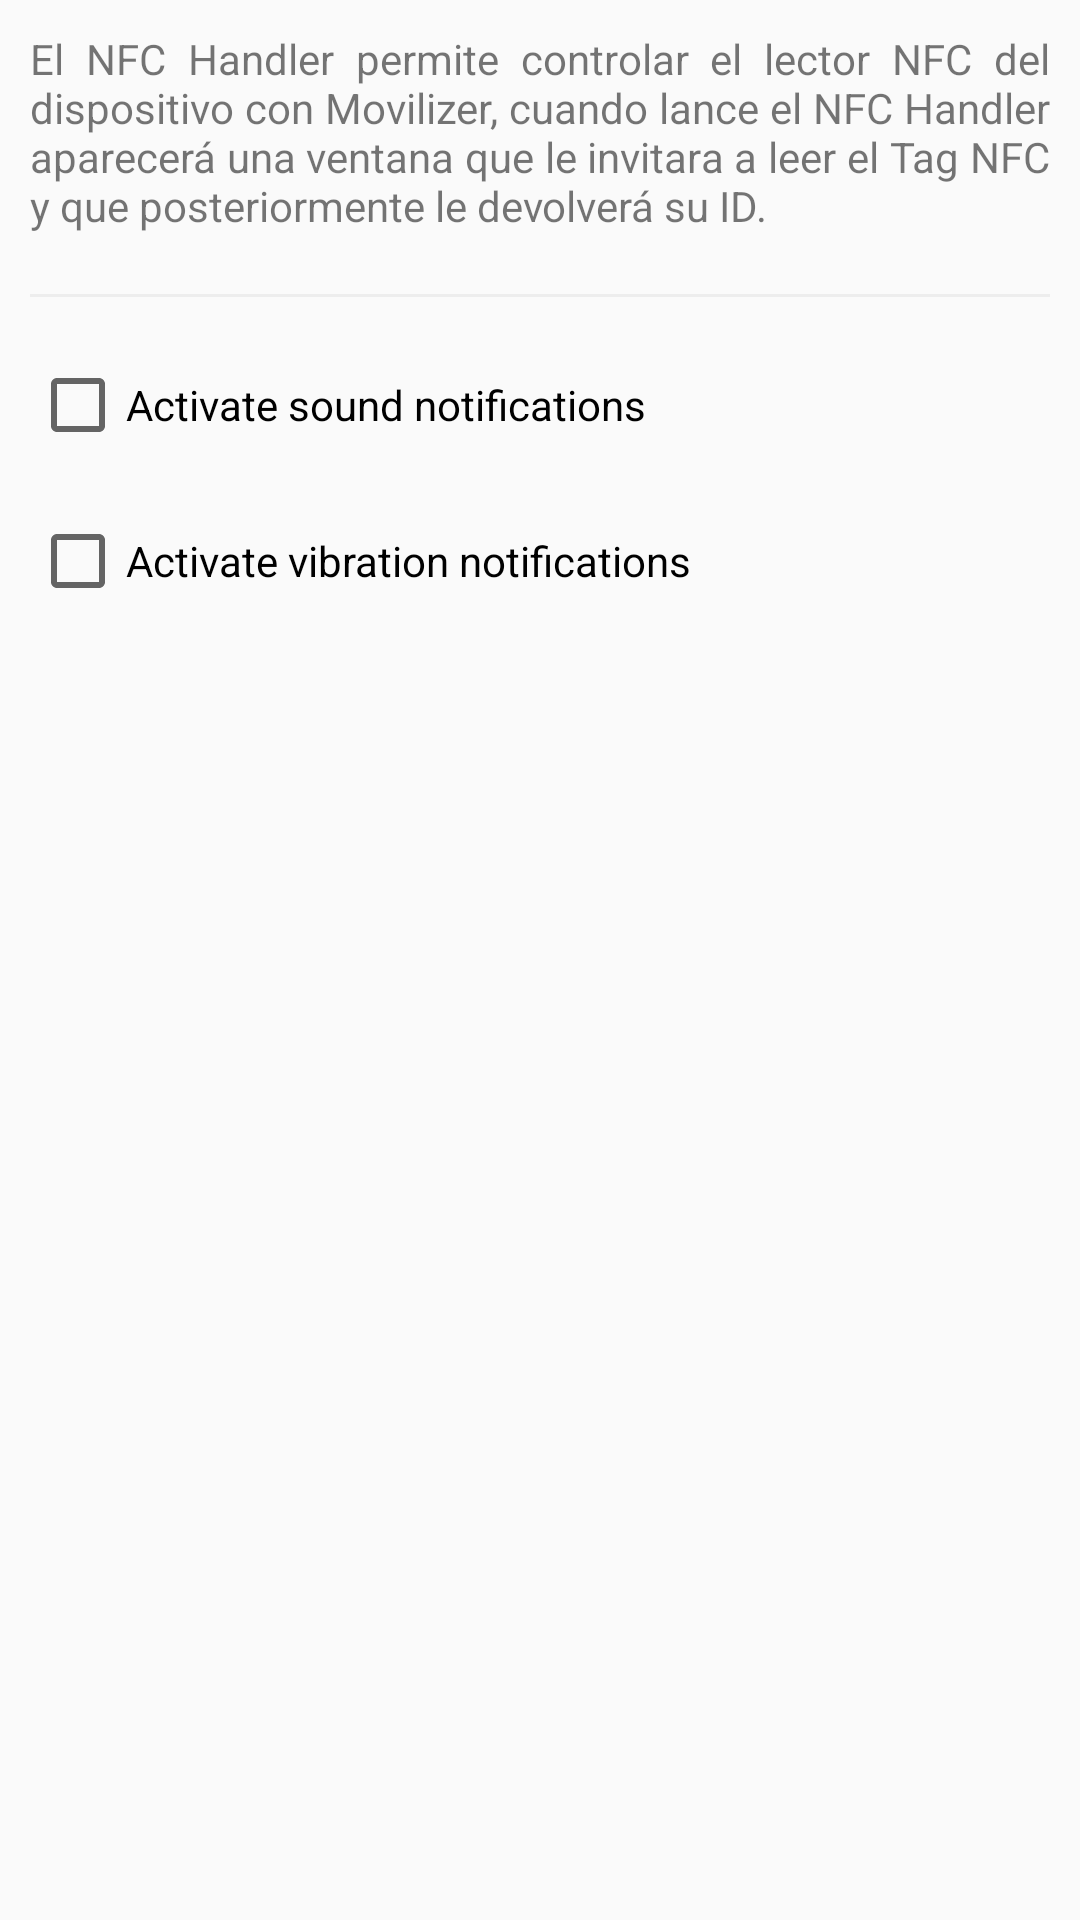

Here is an Android app screen rendered from its layout file. Give the layout XML and the strings, colors and styles it references.
<!-- AndroidManifest.xml: application theme AppTheme -->
<!-- res/layout/activity_config_nfc.xml -->
<?xml version="1.0" encoding="utf-8"?>
<android.support.design.widget.CoordinatorLayout xmlns:android="http://schemas.android.com/apk/res/android"
    xmlns:app="http://schemas.android.com/apk/res-auto"
    xmlns:tools="http://schemas.android.com/tools"
    android:layout_width="match_parent"
    android:layout_height="match_parent">

    <android.support.design.widget.AppBarLayout
        android:layout_width="match_parent"
        android:layout_height="wrap_content"
        android:theme="@style/AppTheme.AppBarOverlay">

        

    </android.support.design.widget.AppBarLayout>


    <android.support.constraint.ConstraintLayout
        android:layout_width="match_parent"
        android:layout_height="match_parent"
        app:layout_behavior="@string/appbar_scrolling_view_behavior"
        tools:showIn="@layout/activity_config_nfc">

        <LinearLayout
            android:layout_width="match_parent"
            android:layout_height="match_parent"
            android:orientation="vertical"
            tools:ignore="MissingConstraints"
            tools:layout_editor_absoluteX="8dp"
            tools:layout_editor_absoluteY="8dp">

            <LinearLayout
                android:layout_width="match_parent"
                android:layout_height="match_parent"
                android:orientation="vertical">

                <TextView
                    android:layout_width="match_parent"
                    android:layout_height="wrap_content"
                    android:layout_margin="10dp"
                    android:justificationMode="inter_word"
                    android:text="@string/conf_nfc_description" />

                <View
                    android:layout_width="match_parent"
                    android:layout_height="1dp"
                    android:layout_margin="10dp"
                    android:background="@color/lightGray" />

                <CheckBox
                    android:id="@+id/active_sound"
                    android:layout_width="wrap_content"
                    android:layout_height="wrap_content"
                    android:layout_margin="10dp"
                    android:text="@string/conf_sound_active" />

                <CheckBox
                    android:id="@+id/active_vibration"
                    android:layout_width="wrap_content"
                    android:layout_height="wrap_content"
                    android:layout_margin="10dp"
                    android:text="@string/conf_vibration_active" />

            </LinearLayout>


        </LinearLayout>

    </android.support.constraint.ConstraintLayout>


    

</android.support.design.widget.CoordinatorLayout>
<!-- resources referenced by this layout -->
<resources>
  <color name="lightGray">#ededed</color>
  <dimen name="fab_margin">16dp</dimen>
  <string name="conf_nfc_description">El NFC Handler permite controlar el lector NFC del dispositivo con Movilizer, cuando lance el NFC Handler aparecerá una ventana que le invitara a leer el Tag NFC y que posteriormente le devolverá su ID.</string>
  <string name="conf_sound_active">Activate sound notifications</string>
  <string name="conf_vibration_active">Activate vibration notifications</string>
  <style name="AppTheme.AppBarOverlay" parent="ThemeOverlay.AppCompat.Dark.ActionBar" />
  <style name="AppTheme.PopupOverlay" parent="ThemeOverlay.AppCompat.Light" />
  <style name="AppTheme" parent="Theme.AppCompat.Light.DarkActionBar">
          
          <item name="colorPrimary">@color/colorPrimary</item>
          <item name="colorPrimaryDark">@color/darkColorPrimary</item>
          <item name="colorAccent">@color/colorAccent</item>
      </style>
  <color name="colorPrimary">#ffaa00</color>
  <color name="darkColorPrimary">#c67b00</color>
  <color name="colorAccent">#ffaa00</color>
</resources>
